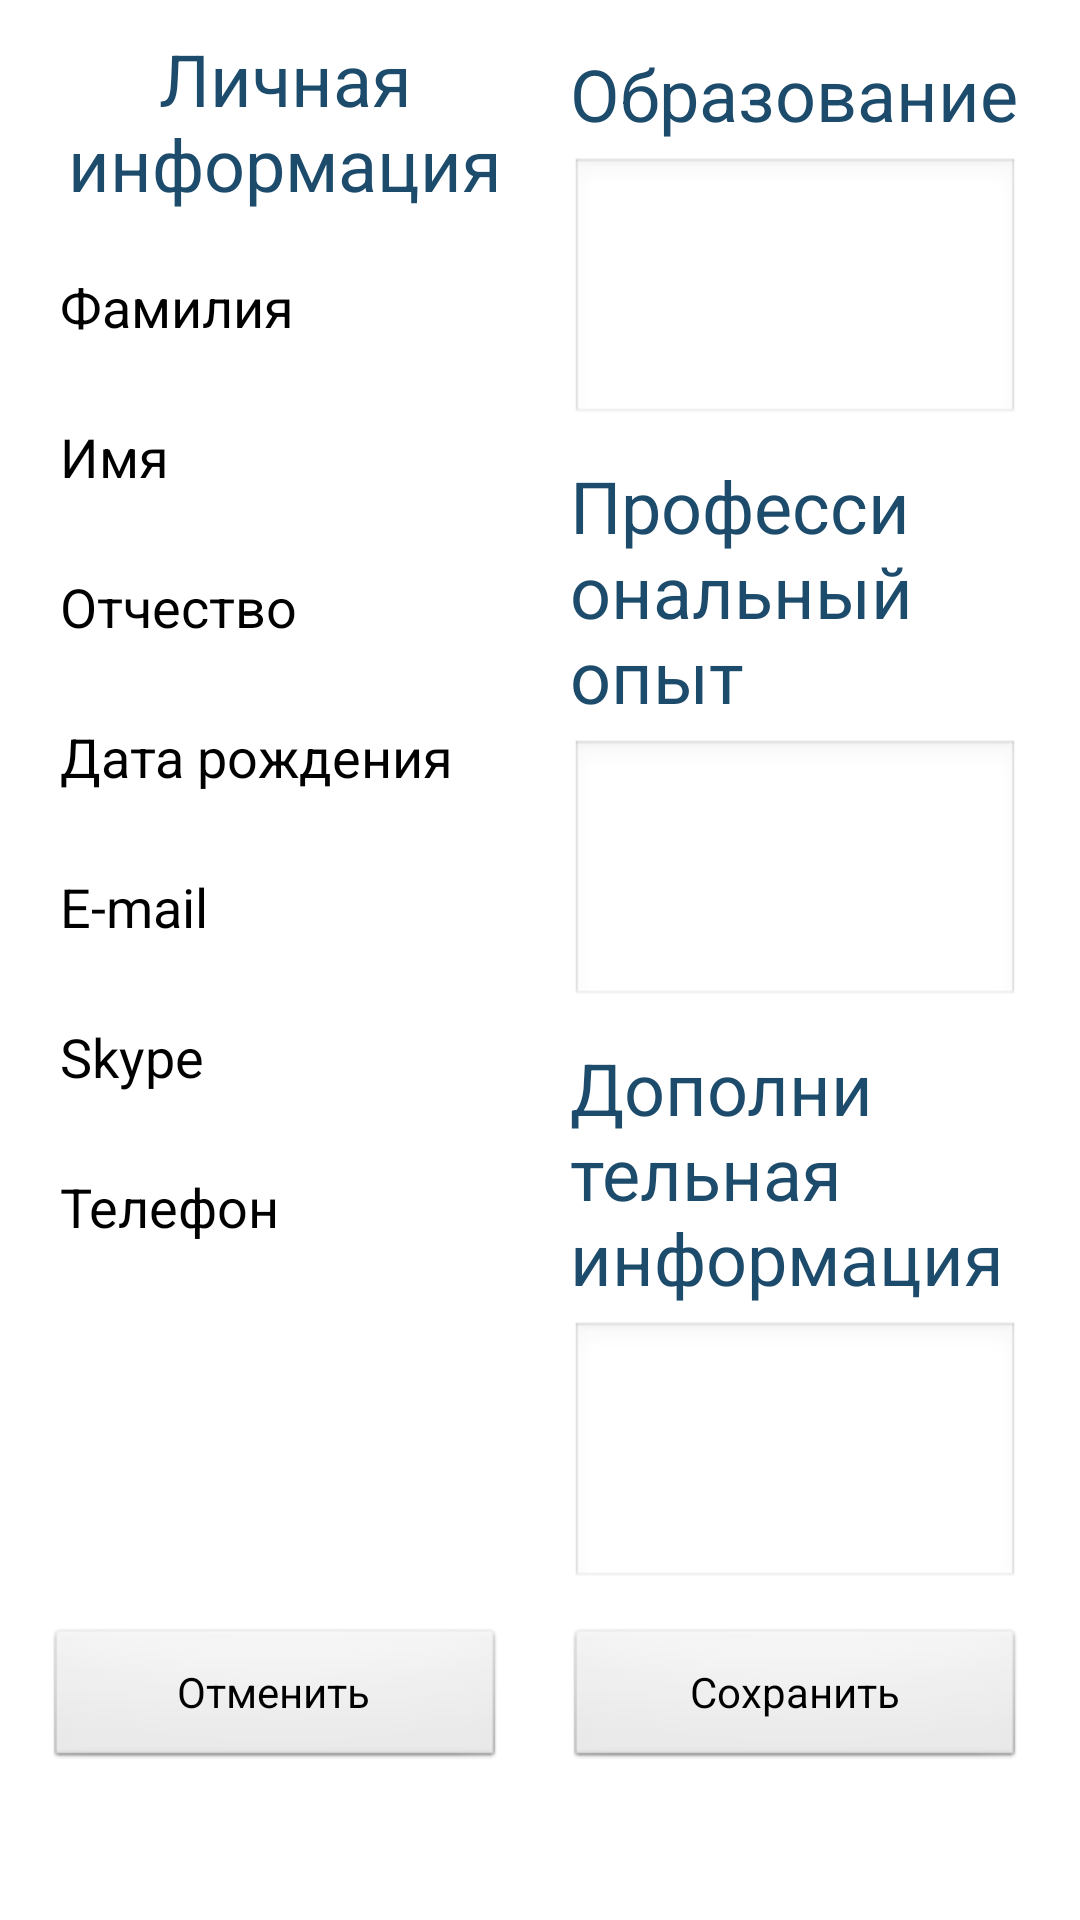

Android layout source for this screen:
<!-- AndroidManifest.xml: application theme AppTheme -->
<!-- res/layout/new_employee.xml -->
<?xml version="1.0" encoding="utf-8"?>
<ScrollView xmlns:android="http://schemas.android.com/apk/res/android"
                android:layout_width="match_parent"
                android:layout_height="match_parent">
<LinearLayout 
                android:layout_width="match_parent"
                android:layout_height="wrap_content"
                android:orientation="vertical"
                >

 

  <LinearLayout
      android:layout_width="match_parent"
      android:layout_height="wrap_content"
      android:orientation="horizontal"
      android:paddingLeft="10dip"
      android:paddingRight="10dip"
      android:paddingTop="10dip">

    <LinearLayout
        android:layout_width="0dip"
        android:layout_height="wrap_content"
        android:layout_weight="1"
        android:orientation="vertical">

      <TextView
          android:layout_width="wrap_content"
          android:layout_height="wrap_content"
          android:layout_gravity="center"
          android:gravity="center"
          android:textColor="@color/dark_blue"
          android:text="Личная информация"
          android:textSize="24dip"/>

      <TableLayout
          android:layout_width="wrap_content"
          android:layout_height="wrap_content"
          android:orientation="vertical"
          android:padding="10dip">

        <TableRow
            android:layout_width="wrap_content"
            android:layout_height="wrap_content"
            android:layout_marginBottom="2dip">

          <TextView
              android:id="@+id/textViewEmployeeLastName"
              android:layout_width="wrap_content"
              android:layout_height="wrap_content"
              android:text="Фамилия"
              android:textAppearance="?android:attr/textAppearanceMedium"/>

          <EditText
              android:id="@+id/editTextEmployeeLastName"
              android:layout_width="wrap_content"
              android:layout_height="wrap_content"
              android:layout_weight="1"
              android:ems="10">

            <requestFocus/>
          </EditText>
        </TableRow>

        <TableRow
            android:layout_width="wrap_content"
            android:layout_height="wrap_content"
            android:layout_marginBottom="2dip">

          <TextView
              android:id="@+id/textViewEmployeeFirstName"
              android:layout_width="150dip"
              android:layout_height="wrap_content"
              android:text="Имя"
              android:textAppearance="?android:attr/textAppearanceMedium"/>

          <EditText
              android:id="@+id/editTextEmployeeFirstName"
              android:layout_width="323dip"
              android:layout_height="wrap_content"
              android:layout_weight="1"/>
        </TableRow>

        <TableRow
            android:layout_width="wrap_content"
            android:layout_height="wrap_content"
            android:layout_marginBottom="2dip">

          <TextView
              android:id="@+id/textViewEmployeeMiddleName"
              android:layout_width="wrap_content"
              android:layout_height="wrap_content"
              android:text="Отчество"
              android:textAppearance="?android:attr/textAppearanceMedium"/>

          <EditText
              android:id="@+id/editTextEmployeeMiddleName"
              android:layout_width="wrap_content"
              android:layout_height="wrap_content"
              android:layout_weight="1"/>
        </TableRow>

        <TableRow
            android:id="@+id/tableRowEmployeeBirthDate"
            android:layout_width="wrap_content"
            android:layout_height="wrap_content"
            android:layout_marginBottom="2dip">

          <TextView
              android:id="@+id/textViewEmployeeBirthDate"
              android:layout_width="wrap_content"
              android:layout_height="wrap_content"
              android:text="Дата рождения"
              android:textAppearance="?android:attr/textAppearanceMedium"/>

          <EditText
              android:id="@+id/editTextBirthDate"
              android:layout_width="wrap_content"
              android:layout_height="wrap_content"
              android:layout_weight="1"
              android:clickable="true"
              android:focusable="false"
              android:inputType="date"/>
        </TableRow>

        <TableRow
            android:id="@+id/tableRowEmployeeEmail"
            android:layout_width="wrap_content"
            android:layout_height="wrap_content"
            android:layout_marginBottom="2dip">

          <TextView
              android:id="@+id/textViewEmployeeEmail"
              android:layout_width="wrap_content"
              android:layout_height="wrap_content"
              android:text="E-mail"
              android:textAppearance="?android:attr/textAppearanceMedium"/>

          <EditText
              android:id="@+id/editTextEmployeeEmail"
              android:layout_width="wrap_content"
              android:layout_height="wrap_content"
              android:layout_weight="1"/>
        </TableRow>

        <TableRow
            android:id="@+id/tableRowEmployeeSkypeAccount"
            android:layout_width="wrap_content"
            android:layout_height="wrap_content"
            android:layout_marginBottom="2dip">

          <TextView
              android:id="@+id/textViewEmployeeSkypeAccount"
              android:layout_width="wrap_content"
              android:layout_height="wrap_content"
              android:text="Skype"
              android:textAppearance="?android:attr/textAppearanceMedium"/>

          <EditText
              android:id="@+id/editTextEmployeeSkypeAccount"
              android:layout_width="wrap_content"
              android:layout_height="wrap_content"
              android:layout_weight="1"/>
        </TableRow>

        <TableRow
            android:id="@+id/tableRowEmployeePhone"
            android:layout_width="wrap_content"
            android:layout_height="wrap_content"
            >

          <TextView
              android:id="@+id/textViewEmployeePhone"
              android:layout_width="wrap_content"
              android:layout_height="wrap_content"
              android:text="Телефон"
              android:textAppearance="?android:attr/textAppearanceMedium"/>

          <EditText
              android:id="@+id/editTextEmployeePhone"
              android:layout_width="wrap_content"
              android:layout_height="wrap_content"
              android:layout_weight="1"
              android:inputType="phone"/>
        </TableRow>
      </TableLayout>
    </LinearLayout>

    <LinearLayout
        android:id="@+id/tableRowSaveEmployee"
        android:layout_width="0dip"
        android:layout_height="wrap_content"
        android:layout_weight="1"
        android:orientation="vertical"
        android:paddingBottom="10dip"
        android:paddingLeft="10dip"
        android:paddingRight="10dip"
        android:paddingTop="5dip">

      <TextView
          android:layout_width="wrap_content"
          android:layout_height="wrap_content"
          android:layout_gravity="center"
          android:layout_marginBottom="5dip"
          android:text="Образование"
          android:textColor="@color/dark_blue"
          android:textSize="24dip"/>

      <EditText
          android:id="@+id/editTextEducation"
          android:layout_width="match_parent"
          android:layout_height="90dip"
          android:layout_marginBottom="10dip"
          android:capitalize="sentences"
          android:fadingEdge="vertical"
          android:gravity="top"
          android:scrollbars="vertical"/>

      <TextView
          android:layout_width="wrap_content"
          android:layout_height="wrap_content"
          android:layout_gravity="center"
          android:layout_marginBottom="5dip"
          android:text="Профессиональный опыт"
          android:textColor="@color/dark_blue"
          android:textSize="24dip"/>

      <EditText
          android:id="@+id/editTextExperience"
          android:layout_width="match_parent"
          android:layout_height="90dip"
          android:layout_marginBottom="10dip"
          android:capitalize="sentences"
          android:fadingEdge="vertical"
          android:gravity="top"
          android:scrollbars="vertical"/>

      <TextView
          android:layout_width="wrap_content"
          android:layout_height="wrap_content"
          android:layout_gravity="center"
          android:layout_marginBottom="5dip"
          android:text="Дополнительная информация"
          android:textColor="@color/dark_blue"
          android:textSize="24dip"/>

      <EditText
          android:id="@+id/editTextInfo"
          android:layout_width="match_parent"
          android:layout_height="90dip"
          android:layout_marginBottom="2dip"
          android:capitalize="sentences"
          android:fadingEdge="vertical"
          android:gravity="top"
          android:scrollbars="vertical"/>
    </LinearLayout>
  </LinearLayout>

   <LinearLayout
      android:layout_width="match_parent"
      android:layout_height="wrap_content"
      android:layout_marginLeft="10dip"
      android:layout_marginRight="10dip"
      >

    <Button
        android:id="@+id/buttonCancel"
        android:layout_width="0dip"
        android:layout_height="wrap_content"
        android:layout_marginLeft="5dip"
        android:layout_marginRight="13dip"
        android:layout_weight="1"
        android:text="Отменить"/>

    <Button
        android:id="@+id/buttonSave"
        android:layout_width="0dip"
        android:layout_height="wrap_content"
        android:layout_marginLeft="7dip"
        android:layout_marginRight="8dip"
        android:layout_weight="1"
        android:text="Сохранить"/>
  </LinearLayout>
  
</LinearLayout>

</ScrollView>
<!-- resources referenced by this layout -->
<resources>
  <color name="dark_blue">#1D4B6B</color>
  <style name="AppTheme" parent="android:style/Theme.Light">
      <item name="android:windowTitleSize">48dp</item>
      <item name="android:windowTitleBackgroundStyle">@style/ActionBarCompat</item>
      <item name="android:windowTitleStyle">@style/ActionBarCompatTitle</item>
    </style>
  <style name="ActionBarCompat">
      <item name="android:background">#256189</item>
    </style>
  <style name="ActionBarCompatTitle">
      <item name="android:gravity">center_vertical</item>
      <item name="android:textSize">18sp</item>
      <item name="android:paddingLeft">6dp</item>
      <item name="android:paddingRight">6dp</item>
      <item name="android:singleLine">true</item>
      <item name="android:ellipsize">marquee</item>
      <item name="android:textColor">#111111</item>
    </style>
</resources>
